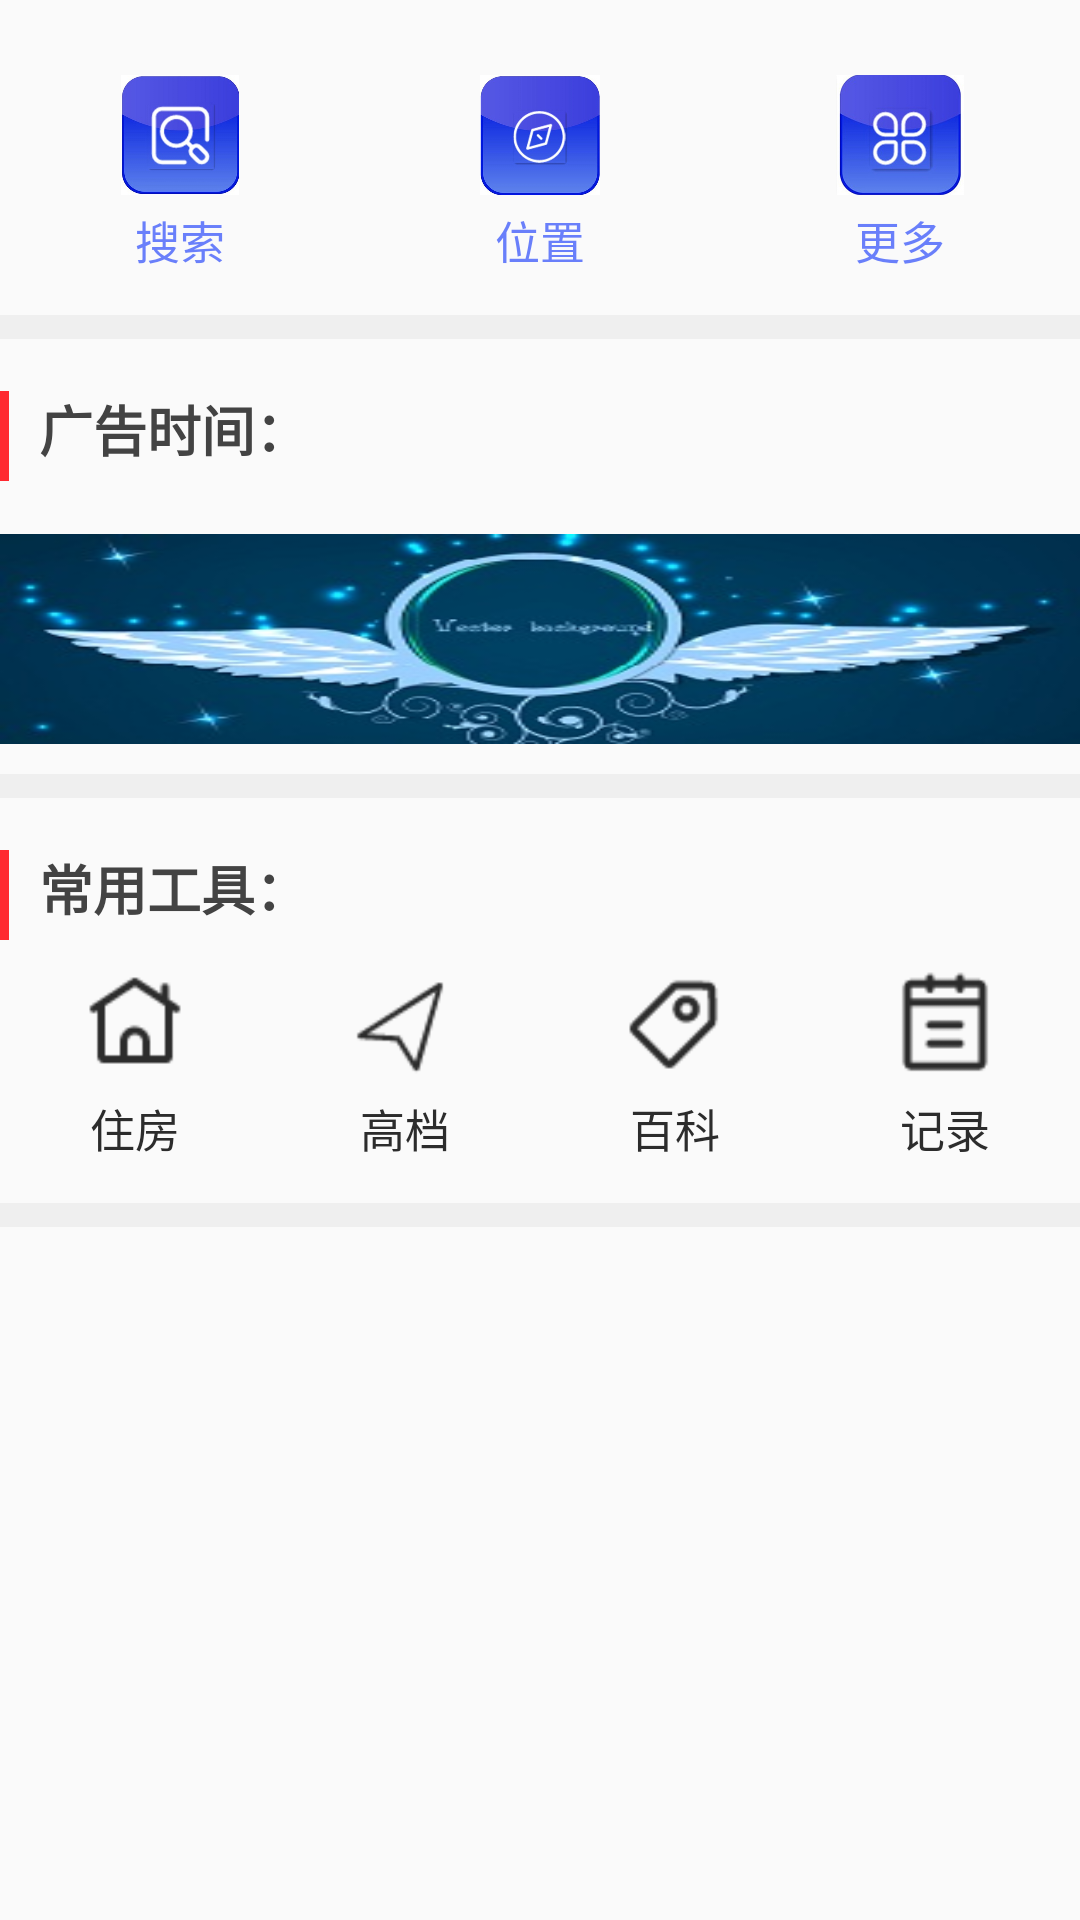

The Android layout XML behind this screen, and the referenced resources:
<!-- AndroidManifest.xml: application theme AppTheme -->
<!-- res/layout/rv_header_item2_layout.xml -->
<?xml version="1.0" encoding="utf-8"?>

<RelativeLayout
    xmlns:android="http://schemas.android.com/apk/res/android" android:layout_width="match_parent"
    android:layout_height="match_parent">
    <LinearLayout
        android:orientation="vertical"
        android:layout_width="match_parent"
        android:layout_height="match_parent">
        <include layout="@layout/include_main"/>
        <include layout="@layout/include_line"/>
        <include layout="@layout/include_adv"/>
        <include layout="@layout/include_line"/>
        <include layout="@layout/include_tool"/>
        <include layout="@layout/include_line"/>
    </LinearLayout>
</RelativeLayout>
<!-- res/layout/include_main.xml (included above) -->
<?xml version="1.0" encoding="utf-8"?>

<LinearLayout
    xmlns:android="http://schemas.android.com/apk/res/android"
    android:layout_width="match_parent"
    android:layout_marginTop="25dp"
    android:layout_height="wrap_content">
    <LinearLayout
        android:layout_width="match_parent"
        android:orientation="horizontal"
        android:weightSum="3"
        android:layout_height="70dp">
        <LinearLayout
            android:id="@+id/ll_header_search"
            android:layout_width="0dp"
            android:layout_weight="1"
            android:orientation="vertical"
            android:layout_height="match_parent">
            <ImageView
                android:src="@mipmap/icon_search_more"
                android:layout_width="match_parent"
                android:layout_height="40dp" />
            <TextView
                android:layout_width="wrap_content"
                android:layout_gravity="center"
                android:text="搜索"
                android:textSize="15sp"
                android:gravity="center"
                android:textColor="@color/colorPrimary"
                android:layout_height="match_parent" />
        </LinearLayout>
        <LinearLayout
            android:id="@+id/ll_header_position"
            android:layout_width="0dp"
            android:layout_weight="1"
            android:orientation="vertical"
            android:layout_height="match_parent">

            <ImageView
                android:layout_width="match_parent"
                android:layout_height="40dp"
                android:src="@mipmap/icon_header_position" />
            <TextView
                android:layout_width="wrap_content"
                android:layout_gravity="center"
                android:text="位置"
                android:textSize="15sp"
                android:gravity="center"
                android:textColor="@color/colorPrimary"
                android:layout_height="match_parent" />
        </LinearLayout>
        <LinearLayout
            android:id="@+id/ll_header_more"
            android:layout_width="0dp"
            android:layout_weight="1"
            android:orientation="vertical"
            android:layout_height="match_parent">
            <ImageView
                android:src="@mipmap/icon_more"
                android:layout_width="match_parent"
                android:layout_height="40dp" />
            <TextView
                android:layout_width="wrap_content"
                android:layout_gravity="center"
                android:text="更多"
                android:textSize="15sp"
                android:gravity="center"
                android:textColor="@color/colorPrimary"
                android:layout_height="match_parent" />
        </LinearLayout>
    </LinearLayout>

</LinearLayout>
<!-- res/layout/include_line.xml (included above) -->
<?xml version="1.0" encoding="utf-8"?>

<TextView
    xmlns:android="http://schemas.android.com/apk/res/android" android:layout_width="match_parent"
    android:layout_marginLeft="0dp"
    android:layout_marginTop="10dp"
    android:background="@color/color_e4e4e4"
    android:layout_gravity="center_vertical"
    android:layout_height="8dp">
</TextView>
<!-- res/layout/include_adv.xml (included above) -->
<?xml version="1.0" encoding="utf-8"?>

<LinearLayout
    xmlns:android="http://schemas.android.com/apk/res/android"
    android:layout_width="match_parent"
    android:orientation="vertical"
    android:layout_marginTop="10dp"
    android:layout_height="wrap_content">
    <LinearLayout
        android:layout_width="match_parent"
        android:orientation="horizontal"
        android:layout_height="45dp">
        <TextView
            android:layout_width="3dp"
            android:background="@color/color_ff2930"
            android:layout_gravity="center_vertical"
            android:gravity="center_vertical"
            android:layout_height="30dp" />
        <TextView
            android:layout_marginLeft="10dp"
            android:layout_width="wrap_content"
            android:text="广告时间："
            android:textSize="18sp"
            android:textStyle="bold"
            android:textColor="@color/color_eaffd9"
            android:gravity="center_vertical"
            android:layout_height="40dp" />
    </LinearLayout>
    <RelativeLayout
        android:layout_marginTop="10dp"
        android:id="@+id/rl_adv"
        android:background="@mipmap/adv_images"
        android:layout_width="match_parent"
        android:layout_height="70dp">
    </RelativeLayout>
</LinearLayout>
<!-- res/layout/include_tool.xml (included above) -->
<?xml version="1.0" encoding="utf-8"?>

<LinearLayout
    xmlns:android="http://schemas.android.com/apk/res/android"
    android:layout_width="match_parent"
    android:orientation="vertical"
    android:layout_marginTop="10dp"
    android:layout_height="wrap_content">
    <LinearLayout
        android:layout_width="match_parent"
        android:orientation="horizontal"
        android:layout_height="45dp">
        <TextView
            android:layout_width="3dp"
            android:background="@color/color_ff2930"
            android:layout_gravity="center_vertical"
            android:gravity="center_vertical"
            android:layout_height="30dp" />
        <TextView
            android:layout_marginLeft="10dp"
            android:layout_width="wrap_content"
            android:text="常用工具："
            android:textSize="18sp"
            android:textStyle="bold"
            android:textColor="@color/color_eaffd9"
            android:gravity="center_vertical"
            android:layout_height="40dp" />
    </LinearLayout>

    <LinearLayout
        android:layout_width="match_parent"
        android:orientation="horizontal"
        android:weightSum="4"
        android:layout_height="70dp">
        <LinearLayout
            android:id="@+id/ll_search"
            android:layout_width="0dp"
            android:layout_weight="1"
            android:orientation="vertical"
            android:layout_height="match_parent">
            <ImageView
                android:src="@mipmap/icon_tool_fangzi"
                android:layout_width="match_parent"
                android:layout_height="40dp" />
            <TextView
                android:layout_width="wrap_content"
                android:layout_gravity="center"
                android:text="住房"
                android:textSize="15sp"
                android:gravity="center"
                android:textColor="@color/color_2c2c2c"
                android:layout_height="match_parent" />
        </LinearLayout>
        <LinearLayout
            android:id="@+id/ll_position"
            android:layout_width="0dp"
            android:layout_weight="1"
            android:orientation="vertical"
            android:layout_height="match_parent">
            <ImageView
                android:layout_width="match_parent"
                android:layout_height="40dp"
                android:src="@mipmap/icon_tool_find" />
            <TextView
                android:layout_width="wrap_content"
                android:layout_gravity="center"
                android:text="高档"
                android:textSize="15sp"
                android:gravity="center"
                android:textColor="@color/color_2c2c2c"
                android:layout_height="match_parent" />
        </LinearLayout>
        <LinearLayout
            android:id="@+id/ll_baike"
            android:layout_width="0dp"
            android:layout_weight="1"
            android:orientation="vertical"
            android:layout_height="match_parent">
            <ImageView
                android:src="@mipmap/icon_tool_log"
                android:layout_width="match_parent"
                android:layout_height="40dp" />
            <TextView
                android:layout_width="wrap_content"
                android:layout_gravity="center"
                android:text="百科"
                android:textSize="15sp"
                android:gravity="center"
                android:textColor="@color/color_2c2c2c"
                android:layout_height="match_parent" />
        </LinearLayout>
        <LinearLayout
            android:id="@+id/ll_"
            android:layout_width="0dp"
            android:layout_weight="1"
            android:orientation="vertical"
            android:layout_height="match_parent">
            <ImageView
                android:src="@mipmap/icon_tool_rili"
                android:layout_width="match_parent"
                android:layout_height="40dp" />
            <TextView
                android:layout_width="wrap_content"
                android:layout_gravity="center"
                android:text="记录"
                android:textSize="15sp"
                android:gravity="center"
                android:textColor="@color/color_2c2c2c"
                android:layout_height="match_parent" />
        </LinearLayout>
    </LinearLayout>
</LinearLayout>
<!-- resources referenced by this layout -->
<resources>
  <color name="colorPrimary">#697ffa</color>
  <color name="color_2c2c2c">#2c2c2c</color>
  <color name="color_e4e4e4">#efefef</color>
  <color name="color_eaffd9">#434343</color>
  <color name="color_ff2930">#ff2930</color>
  <!-- mipmap adv_images: jpg bitmap (mipmap-hdpi, 15897 bytes) -->
  <!-- mipmap icon_header_position: jpg bitmap (mipmap-hdpi, 34869 bytes) -->
  <!-- mipmap icon_more: jpg bitmap (mipmap-hdpi, 17758 bytes) -->
  <!-- mipmap icon_search_more: jpg bitmap (mipmap-hdpi, 21611 bytes) -->
  <!-- mipmap icon_tool_fangzi: png bitmap (mipmap-hdpi, 790 bytes) -->
  <!-- mipmap icon_tool_find: png bitmap (mipmap-hdpi, 978 bytes) -->
  <!-- mipmap icon_tool_log: png bitmap (mipmap-hdpi, 763 bytes) -->
  <!-- mipmap icon_tool_rili: png bitmap (mipmap-hdpi, 670 bytes) -->
  <style name="AppTheme" parent="Theme.AppCompat.Light.NoActionBar">
          
          <item name="colorPrimary">@color/colorPrimary</item>
          <item name="colorPrimaryDark">@color/colorPrimaryDark</item>
          <item name="colorAccent">@color/colorAccent</item>
          
          
      </style>
  <color name="colorPrimaryDark">#303F9F</color>
  <color name="colorAccent">#FF4081</color>
</resources>
